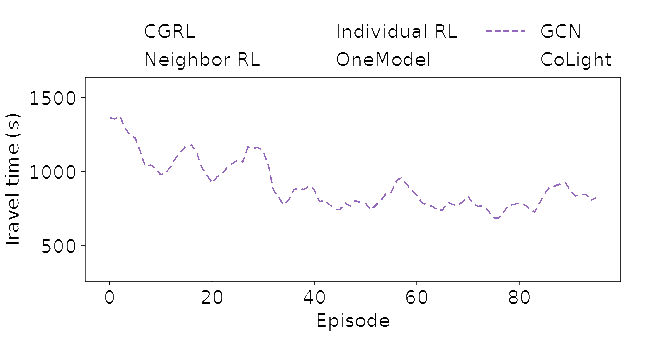

Values plotted in this chart, from the file beside it:
, x, y
0, 8.663, 1418
1, 9.416, 1418
2, 9.416, 1400
3, 9.793, 1418
4, 9.793, 1400
5, 10.17, 1418
6, 10.17, 1400
7, 10.55, 1418
8, 10.55, 1400
9, 10.92, 1418
10, 12.05, 1418
11, 12.05, 1409
12, 12.43, 1418
13, 12.43, 1400
14, 12.43, 1391
15, 12.81, 1418
16, 12.81, 1374
17, 12.81, 1365
18, 13.18, 1400
19, 13.56, 1374
20, 13.94, 1321
21, 13.94, 1312
22, 14.31, 1321
23, 14.31, 1304
24, 14.69, 1321
25, 14.69, 1295
26, 14.69, 1286
27, 15.07, 1312
28, 15.07, 1278
29, 15.44, 1295
30, 15.82, 1286
31, 16.95, 1251
32, 16.95, 1242
33, 17.33, 1251
34, 17.33, 1234
35, 17.7, 1251
36, 17.7, 1225
37, 18.08, 1208
38, 18.08, 1199
39, 18.46, 1234
40, 18.83, 1208
41, 18.83, 1199
42, 19.21, 1155
43, 19.21, 1138
44, 19.21, 1129
45, 19.59, 1120
46, 19.59, 1111
47, 19.59, 1102
48, 19.96, 1138
49, 20.34, 1120
50, 20.34, 1111
51, 20.34, 1059
52, 20.34, 1050
53, 20.72, 1059
54, 20.72, 1032
55, 20.72, 1024
56, 21.09, 1059
57, 21.09, 1015
58, 21.09, 1006
59, 21.47, 1032
... 664 more rows
